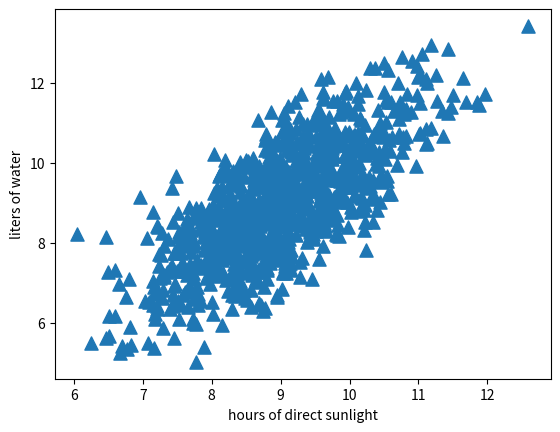

Source code (Python):
'''
Created on Jun 1, 2011

@author: Peter
'''
from numpy import *
import matplotlib
import matplotlib.pyplot as plt

n = 1000 #number of points to create
xcord0 = []
ycord0 = []
xcord1 = []
ycord1 = []
markers =[]
colors =[]
fw = open('testSet.txt','w')
for i in range(n):
    [r0,r1] = random.standard_normal(2)
    fFlyer = r0 + 9.0
    tats = 1.0*r1 + fFlyer + 0
    xcord0.append(fFlyer)
    ycord0.append(tats)
    fw.write("%f\t%f\n" % (fFlyer, tats))

fw.close()
fig = plt.figure()
ax = fig.add_subplot(111)
ax.scatter(xcord0,ycord0, marker='^', s=90)
plt.xlabel('hours of direct sunlight')
plt.ylabel('liters of water')
plt.show()
